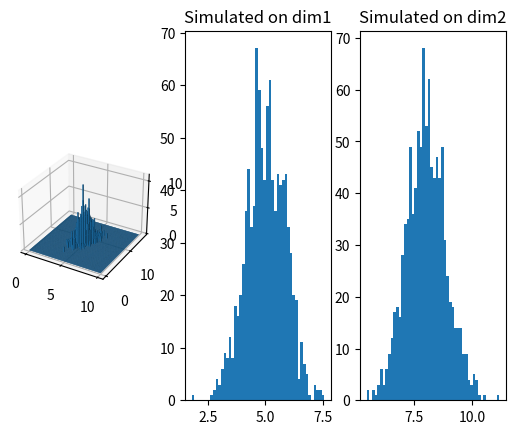

This figure's Python source:
import matplotlib.pyplot as plt
from mpl_toolkits.mplot3d import Axes3D
import numpy as np
import random
import numpy as np
import matplotlib.pyplot as plt
from scipy.stats import beta



class Transition():
    def __init__(self, mean, cov):
        self.mean = mean
        self.sigmas = []
        for i in range(K):
            self.sigmas.append(np.sqrt(cov[i][i]))
        self.rho = cov[0][1]/(self.sigmas[0] * self.sigmas[1])

    def sample(self, id1, id2_list, x2_list):
        id2 = id2_list[0]  # only consider two dimension
        x2 = x2_list[0]  # only consider two dimension
        cur_mean = self.mean[id1] + self.rho*self.sigmas[id1]/self.sigmas[id2] * (x2-self.mean[id2])
        cur_sigma = (1-self.rho**2) * self.sigmas[id1]**2
        # 注意这里的采样已经是条件概率的采样了
        return np.random.normal(cur_mean, scale=cur_sigma, size=1)[0]


def gibbs(p, m, n):
    # randomize a number
    x = np.random.rand(K)
    for t in range(0, m+n):
        for j in range(K):
            total_indexes = list(range(K))
            total_indexes.remove(j)
            left_x = x[total_indexes]
            x[j] = p.sample(j, total_indexes, left_x)

        if t >= m:
            yield x


mean = [5, 8]
cov = [[1, 0.5], [0.5, 1]]
K = len(mean)
q = Transition(mean, cov)
m = 100
n = 1000

gib = gibbs(q, m, n)

simulated_samples = []

x_samples = []
y_samples = []
for li in gib:
    x_samples.append(li[0])
    y_samples.append(li[1])


fig = plt.figure()
ax = fig.add_subplot(131, projection='3d')

hist, xedges, yedges = np.histogram2d(x_samples, y_samples, bins=100, range=[[0,10],[0,16]])
xpos, ypos = np.meshgrid(xedges[:-1], yedges[:-1])
xpos = xpos.ravel()
ypos = ypos.ravel()
zpos = 0

dx = xedges[1] - xedges[0]
dy = yedges[1] - yedges[0]
dz = hist.flatten()

ax.bar3d(xpos, ypos, zpos, dx, dy, dz, zsort='average')

ax = fig.add_subplot(132)
ax.hist(x_samples, bins=50)
ax.set_title("Simulated on dim1")

ax = fig.add_subplot(133)
ax.hist(y_samples, bins=50)
ax.set_title("Simulated on dim2")
plt.show()